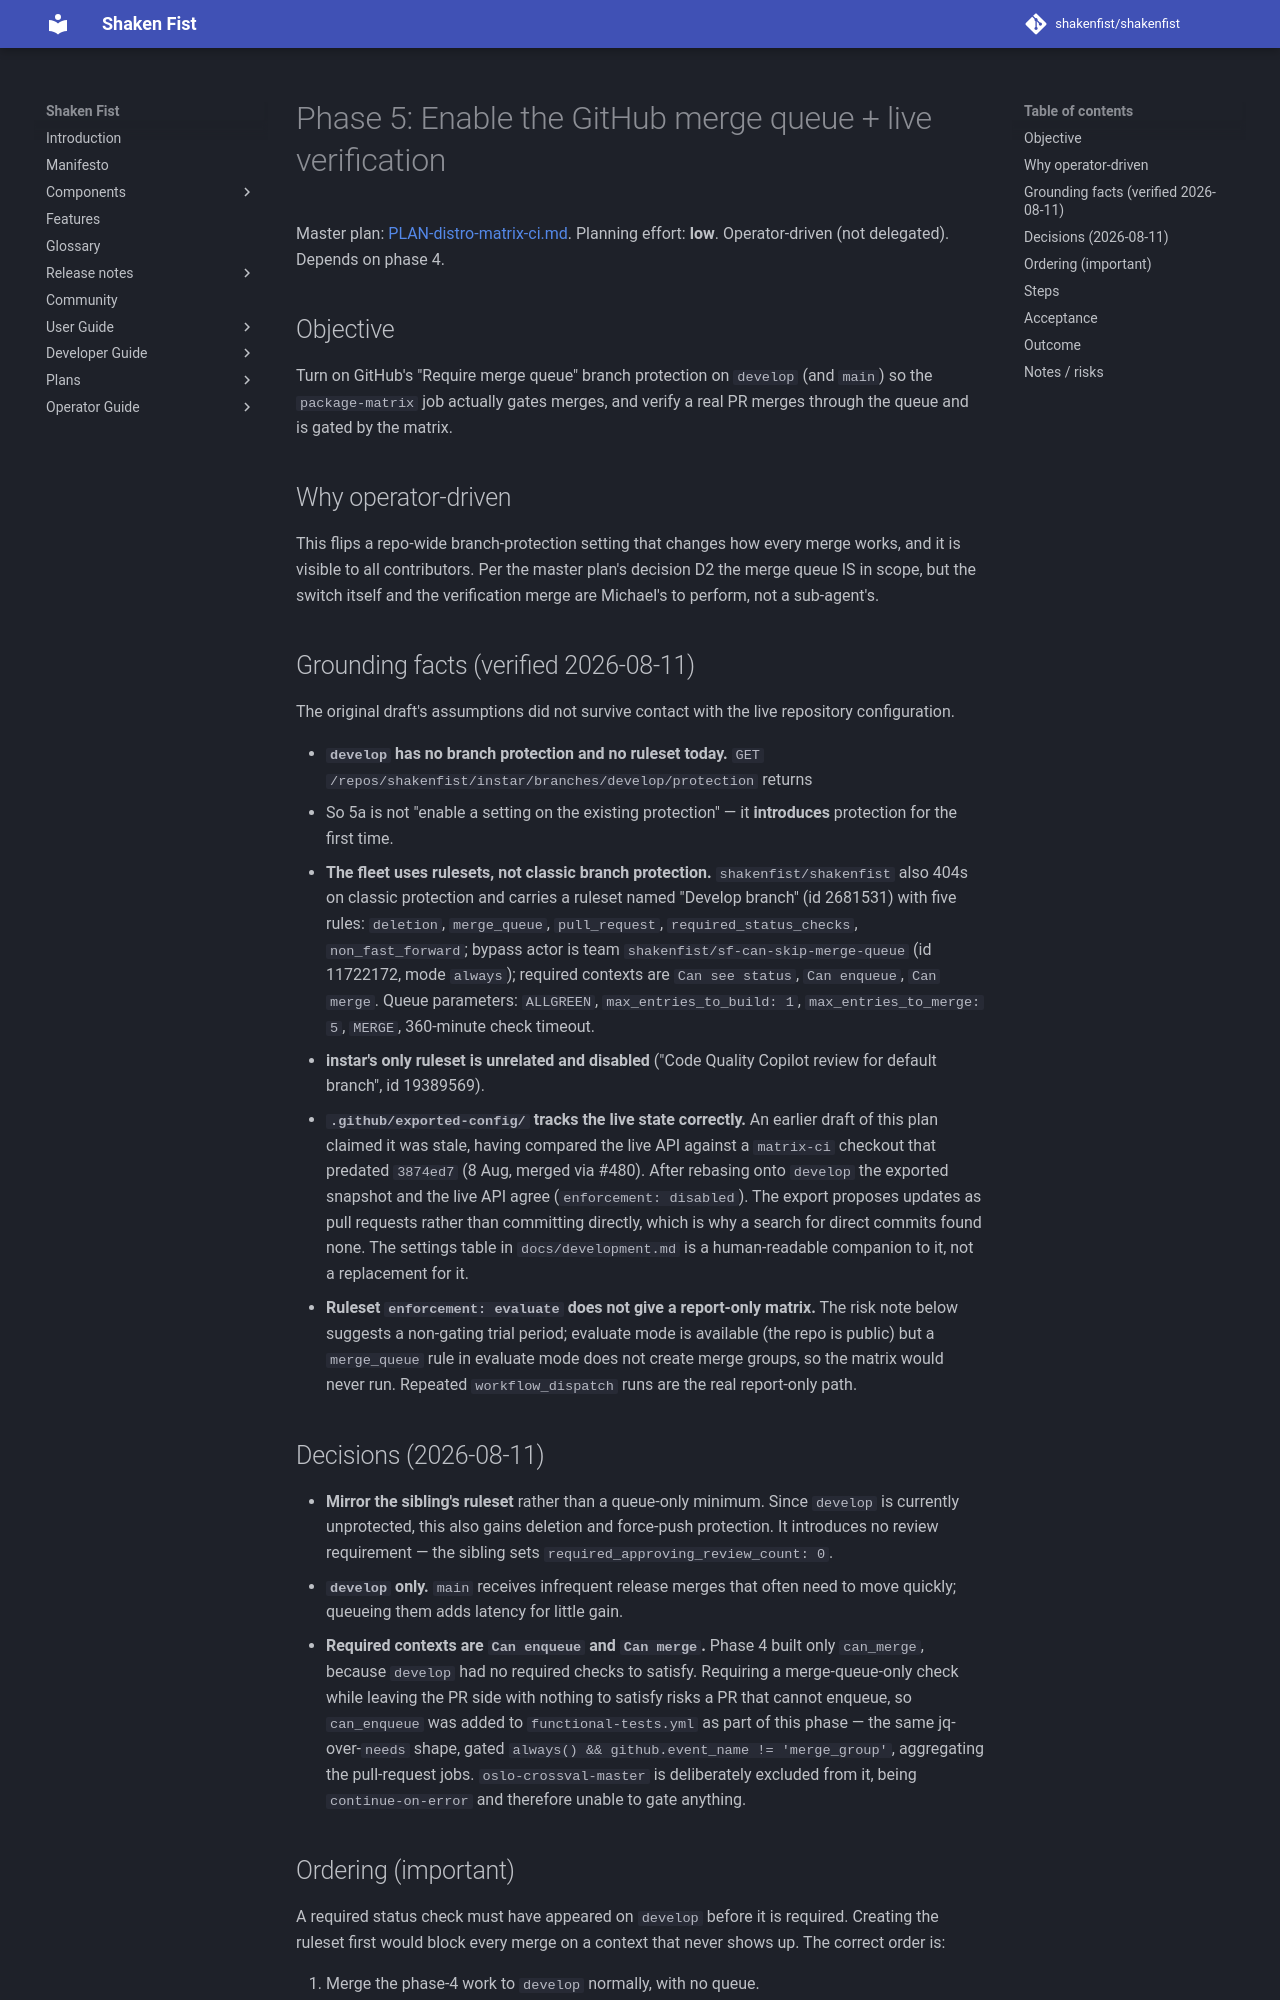

repository: shakenfist/shakenfist · page: components/instar/plans/PLAN-distro-matrix-ci-phase-05-merge-queue/index.html · generator: mkdocs

# Phase 5: Enable the GitHub merge queue + live verification

Master plan: [PLAN-distro-matrix-ci.md](/components/instar/plans/PLAN-distro-matrix-ci/).
Planning effort: **low**. Operator-driven (not delegated). Depends on
phase 4.

## Objective

Turn on GitHub's "Require merge queue" branch protection on `develop`
(and `main`) so the `package-matrix` job actually gates merges, and
verify a real PR merges through the queue and is gated by the matrix.

## Why operator-driven

This flips a repo-wide branch-protection setting that changes how every
merge works, and it is visible to all contributors. Per the master
plan's decision D2 the merge queue IS in scope, but the switch itself
and the verification merge are Michael's to perform, not a sub-agent's.

## Grounding facts (verified 2026-08-11)

The original draft's assumptions did not survive contact with the live
repository configuration.

- **`develop` has no branch protection and no ruleset today.**
  `GET /repos/shakenfist/instar/branches/develop/protection` returns
  404. So 5a is not "enable a setting on the existing protection" — it
  **introduces** protection for the first time.
- **The fleet uses rulesets, not classic branch protection.**
  `shakenfist/shakenfist` also 404s on classic protection and carries a
  ruleset named "Develop branch" (id 2681531) with five rules:
  `deletion`, `merge_queue`, `pull_request`, `required_status_checks`,
  `non_fast_forward`; bypass actor is team
  `shakenfist/sf-can-skip-merge-queue` (id 11722172, mode `always`);
  required contexts are `Can see status`, `Can enqueue`, `Can merge`.
  Queue parameters: `ALLGREEN`, `max_entries_to_build: 1`,
  `max_entries_to_merge: 5`, `MERGE`, 360-minute check timeout.
- **instar's only ruleset is unrelated and disabled** ("Code Quality
  Copilot review for default branch", id 19389569).
- **`.github/exported-config/` tracks the live state correctly.** An
  earlier draft of this plan claimed it was stale, having compared the
  live API against a `matrix-ci` checkout that predated `3874ed7`
  (8 Aug, merged via #480). After rebasing onto `develop` the exported
  snapshot and the live API agree (`enforcement: disabled`). The export
  proposes updates as pull requests rather than committing directly,
  which is why a search for direct commits found none. The settings
  table in `docs/development.md` is a human-readable companion to it,
  not a replacement for it.
- **Ruleset `enforcement: evaluate` does not give a report-only
  matrix.** The risk note below suggests a non-gating trial period;
  evaluate mode is available (the repo is public) but a `merge_queue`
  rule in evaluate mode does not create merge groups, so the matrix
  would never run. Repeated `workflow_dispatch` runs are the real
  report-only path.

## Decisions (2026-08-11)

- **Mirror the sibling's ruleset** rather than a queue-only minimum.
  Since `develop` is currently unprotected, this also gains deletion and
  force-push protection. It introduces no review requirement — the
  sibling sets `required_approving_review_count: 0`.
- **`develop` only.** `main` receives infrequent release merges that
  often need to move quickly; queueing them adds latency for little
  gain.
- **Required contexts are `Can enqueue` and `Can merge`.** Phase 4 built
  only `can_merge`, because `develop` had no required checks to satisfy.
  Requiring a merge-queue-only check while leaving the PR side with
  nothing to satisfy risks a PR that cannot enqueue, so `can_enqueue`
  was added to `functional-tests.yml` as part of this phase — the same
  jq-over-`needs` shape, gated `always() && github.event_name !=
  'merge_group'`, aggregating the pull-request jobs.
  `oslo-crossval-master` is deliberately excluded from it, being
  `continue-on-error` and therefore unable to gate anything.
